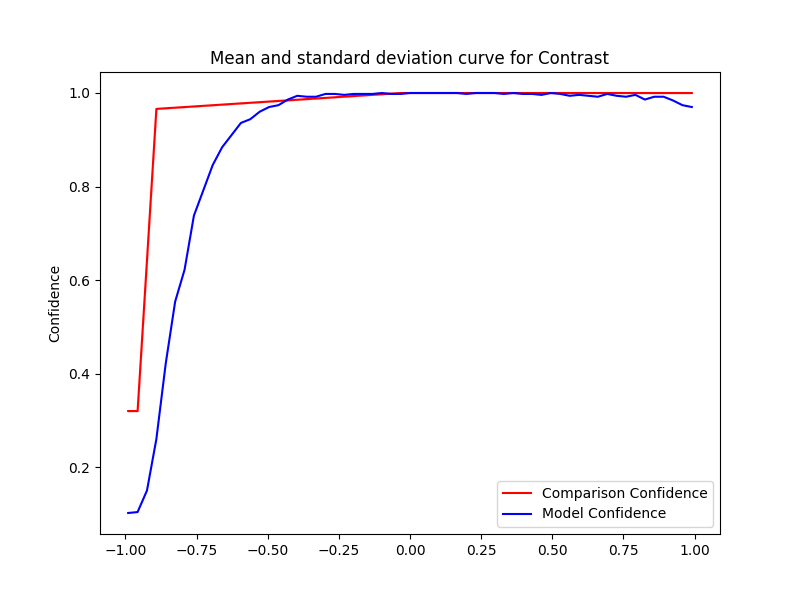

The data file committed next to this chart (first rows):
Severity, Mean, Std, Accuracy, Time Taken
-0.0, 1.0, 0.0, 1.0, 0.1732
-0.033, 1.0, 0.0, 0.998, 0.1233
-0.066, 0.9987, 3.3340047472942265e-16, 0.998, 0.1636
-0.099, 0.9974, 4.445339663058968e-16, 1.0, 0.1816
-0.132, 0.9961, 1.111334915764742e-16, 0.998, 0.1755
-0.165, 0.9948, 3.3340047472942265e-16, 0.998, 0.1917
-0.198, 0.9935, 0.0, 0.998, 0.1865
-0.231, 0.9922, 0.0, 0.996, 0.1845
-0.264, 0.9909, 3.3340047472942265e-16, 0.998, 0.182
-0.297, 0.9896, 0.0, 0.998, 0.19
-0.33, 0.9883, 1.111334915764742e-16, 0.992, 0.1905
-0.363, 0.987, 1.111334915764742e-16, 0.992, 0.1913
-0.396, 0.9857, 3.3340047472942265e-16, 0.994, 0.1932
-0.429, 0.9843, 2.222669831529484e-16, 0.986, 0.1993
-0.462, 0.983, 1.111334915764742e-16, 0.974, 0.1313
-0.495, 0.9817, 3.3340047472942265e-16, 0.97, 0.1385
-0.528, 0.9804, 1.111334915764742e-16, 0.96, 0.1711
-0.561, 0.9791, 2.222669831529484e-16, 0.944, 0.204
-0.594, 0.9778, 2.222669831529484e-16, 0.936, 0.212
-0.627, 0.9765, 2.222669831529484e-16, 0.91, 0.2027
-0.66, 0.9752, 1.111334915764742e-16, 0.884, 0.1743
-0.693, 0.9739, 0.0, 0.846, 0.2093
-0.726, 0.9726, 3.3340047472942265e-16, 0.792, 0.1729
-0.759, 0.9713, 0.0, 0.738, 0.1567
-0.792, 0.97, 1.111334915764742e-16, 0.622, 0.2158
-0.825, 0.9687, 4.445339663058968e-16, 0.554, 0.2297
-0.858, 0.9673, 0.0, 0.422, 0.2167
-0.891, 0.966, 5.556674578823711e-16, 0.26, 0.2233
-0.924, 0.6425, 1.111334915764742e-16, 0.15, 0.2199
-0.957, 0.32, 0.0, 0.104, 0.2321
-0.99, 0.32, 0.0, 0.102, 0.2163
0.0, 1.0, 0.0, 1.0, 0.1784
0.033, 1.0, 0.0, 1.0, 0.1909
0.066, 1.0, 0.0, 1.0, 0.1403
0.099, 1.0, 0.0, 1.0, 0.1758
0.132, 1.0, 0.0, 1.0, 0.1576
0.165, 1.0, 0.0, 1.0, 0.1835
0.198, 1.0, 0.0, 0.998, 0.13
0.231, 1.0, 0.0, 1.0, 0.1322
0.264, 1.0, 0.0, 1.0, 0.1826
0.297, 1.0, 0.0, 1.0, 0.1867
0.33, 1.0, 0.0, 0.998, 0.2015
0.363, 1.0, 0.0, 1.0, 0.1906
0.396, 1.0, 0.0, 0.998, 0.2033
0.429, 1.0, 0.0, 0.998, 0.1973
0.462, 1.0, 0.0, 0.996, 0.2088
0.495, 1.0, 0.0, 1.0, 0.2078
0.528, 1.0, 0.0, 0.998, 0.2116
0.561, 1.0, 0.0, 0.994, 0.2039
0.594, 1.0, 0.0, 0.996, 0.2082
0.627, 1.0, 0.0, 0.994, 0.2065
0.66, 1.0, 0.0, 0.992, 0.2167
0.693, 1.0, 0.0, 0.998, 0.21
0.726, 1.0, 0.0, 0.994, 0.2219
0.759, 1.0, 0.0, 0.992, 0.2101
0.792, 1.0, 0.0, 0.996, 0.2267
0.825, 1.0, 0.0, 0.986, 0.159
0.858, 1.0, 0.0, 0.992, 0.1485
0.891, 1.0, 0.0, 0.992, 0.1533
0.924, 1.0, 0.0, 0.984, 0.1543
... 2 more rows
